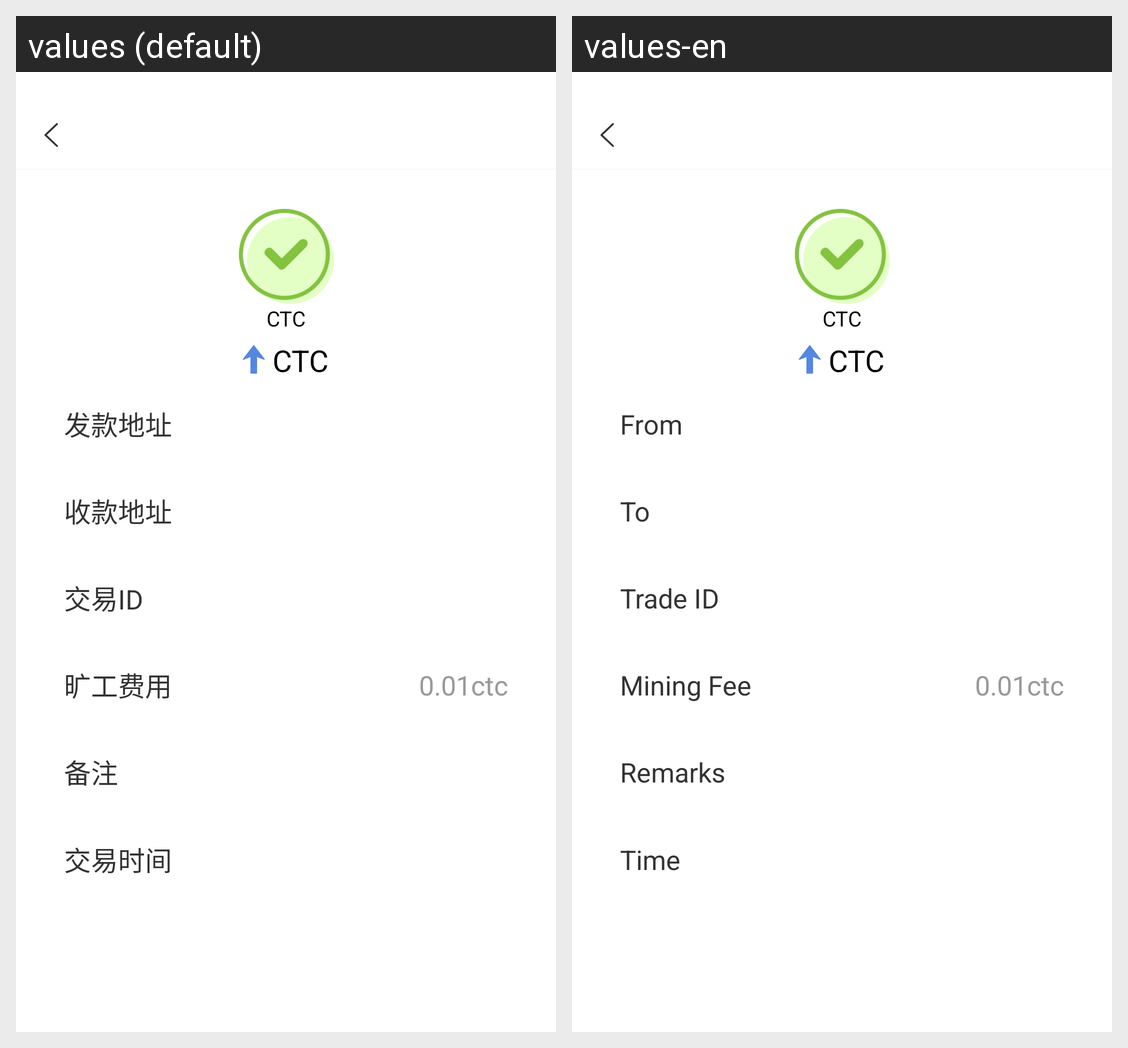

For this localized Android screen grid, give each drawn string resource with its value in every locale shown.
Android screen res/layout/delegate_trade_success.xml rendered under 2 locales, left to right: values (default), values-en. Device: Nexus 5 (rendered at 1080×1920; each locale shown at half size, 540×960, under a caption strip naming it); theme AppTheme.
Strings drawn on this screen, with the default value and each locale's value (text and hints the layout hard-codes, and strings that could not be matched under every locale, appear in the picture but are not listed):

to_address
  values: 发款地址
  values-en: From

trade_address
  values: 收款地址
  values-en: To

trade_link
  values: 交易ID
  values-en: Trade ID

fee
  values: 旷工费用
  values-en: Mining Fee

trade_message
  values: 备注
  values-en: Remarks

trade_time
  values: 交易时间
  values-en: Time
